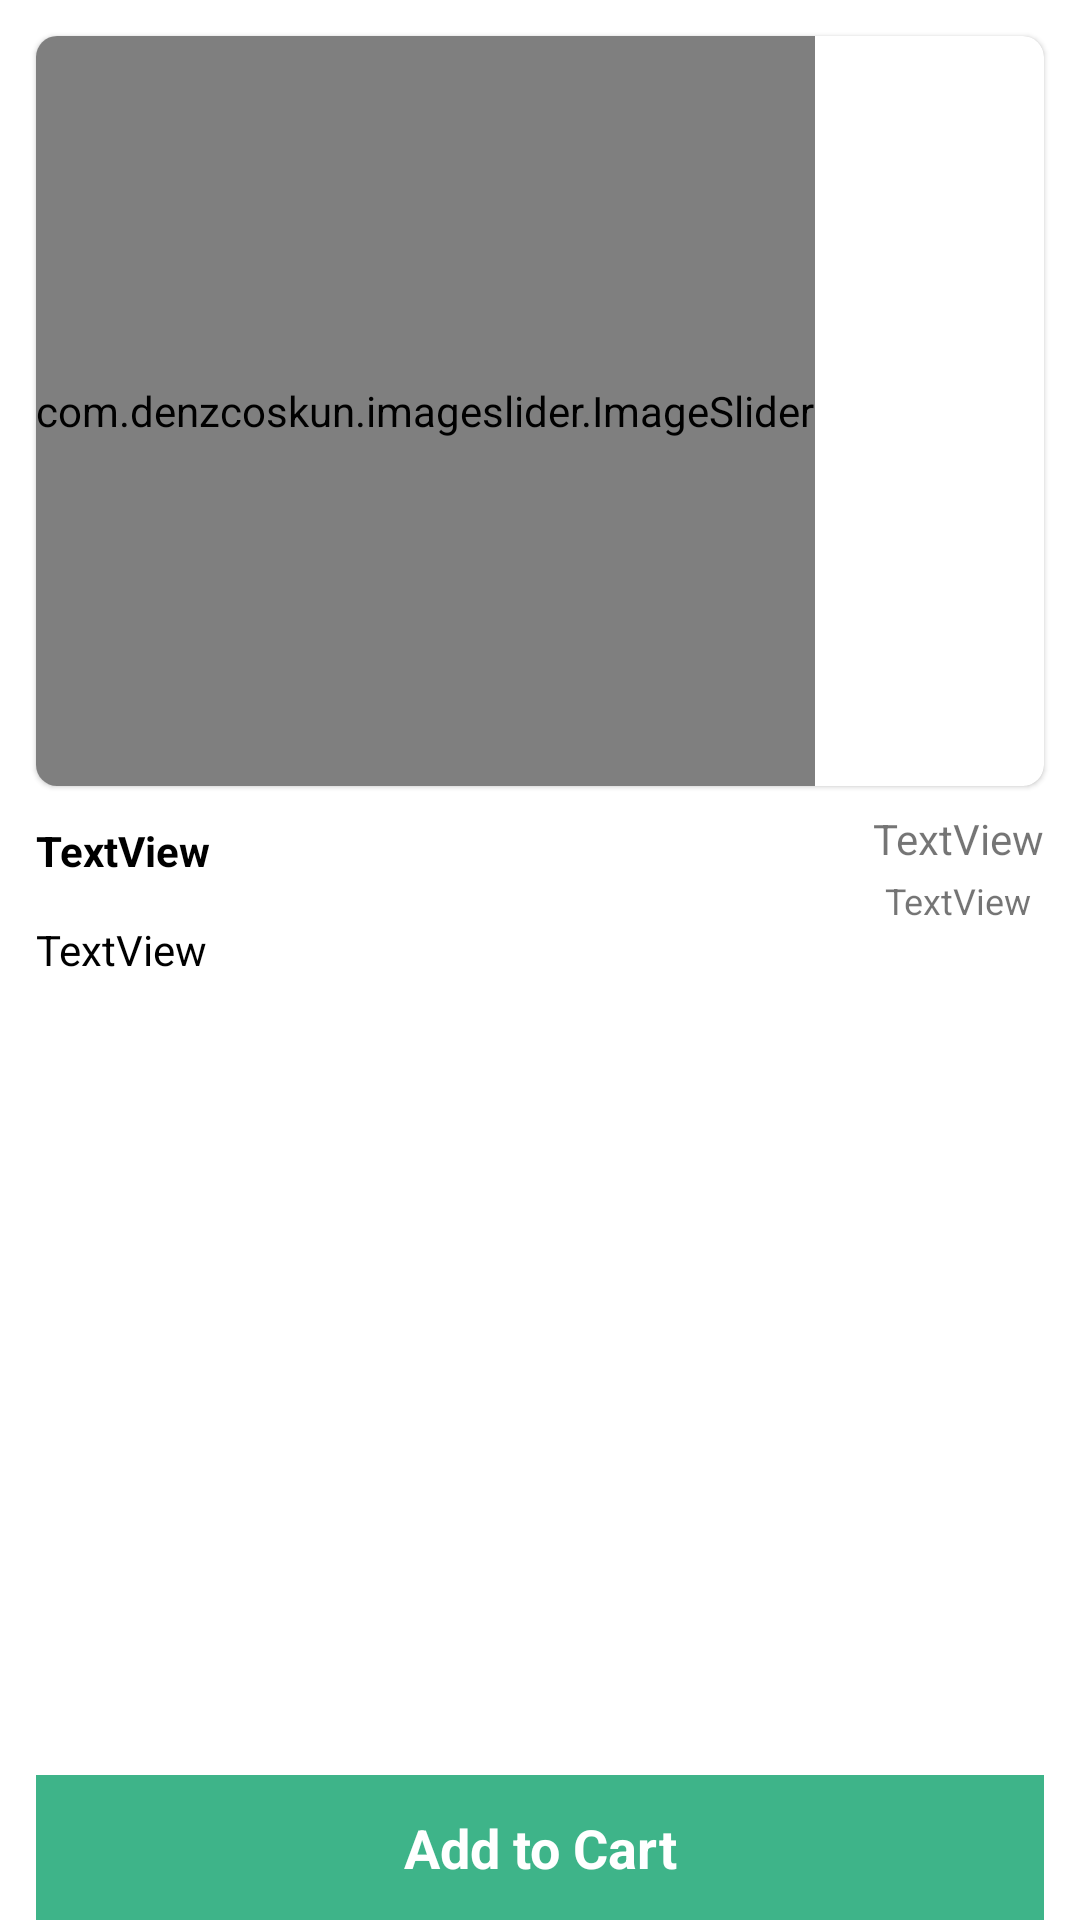

Produce the Android XML layout that renders to this screen, including the resource entries it uses.
<!-- AndroidManifest.xml: application theme Theme.BroSports -->
<!-- res/layout/activity_product_details_page.xml -->
<?xml version="1.0" encoding="utf-8"?>
<androidx.constraintlayout.widget.ConstraintLayout xmlns:android="http://schemas.android.com/apk/res/android"
    android:layout_width="match_parent"
    android:layout_height="match_parent"

    xmlns:app="http://schemas.android.com/apk/res-auto"
    xmlns:tools="http://schemas.android.com/tools"
    tools:context=".activity.ProductDetailsPageActivity"
    >

    <com.google.android.material.card.MaterialCardView
        android:id="@+id/materialCardView"
        android:layout_width="match_parent"
        android:layout_height="250dp"
        android:layout_margin="12dp"
        app:cardCornerRadius="7dp"
        app:layout_constraintEnd_toEndOf="parent"
        app:layout_constraintStart_toStartOf="parent"
        app:layout_constraintTop_toTopOf="parent">

        <com.denzcoskun.imageslider.ImageSlider
            android:id="@+id/image_slider"
            android:layout_width="wrap_content"
            android:layout_height="match_parent"
            app:iss_auto_cycle="true"
            app:iss_delay="0"
            app:iss_period="1000">
        </com.denzcoskun.imageslider.ImageSlider>


    </com.google.android.material.card.MaterialCardView>

    <TextView
        android:id="@+id/textView8"
        android:layout_width="0dp"
        android:layout_height="wrap_content"
        android:layout_marginStart="12dp"
        android:layout_marginEnd="12dp"
        android:text="TextView"
        android:layout_marginTop="12dp"
        android:textColor="@color/black"
        android:textStyle="bold"


        app:layout_constraintEnd_toStartOf="@+id/textView7"
        app:layout_constraintStart_toStartOf="parent"
        app:layout_constraintTop_toBottomOf="@+id/materialCardView" />

    <TextView
        android:id="@+id/textView7"
        android:layout_width="wrap_content"
        android:layout_height="wrap_content"
        android:layout_marginTop="8dp"
        android:layout_marginEnd="12dp"


        android:text="TextView"
        app:layout_constraintEnd_toEndOf="parent"
        app:layout_constraintTop_toBottomOf="@+id/materialCardView" />

    <TextView
        android:id="@+id/textView9"
        android:layout_width="wrap_content"
        android:layout_height="wrap_content"
        android:layout_marginTop="30dp"
        android:layout_marginEnd="16dp"
        android:textSize="12sp"


        android:text="TextView"
        app:layout_constraintEnd_toEndOf="parent"
        app:layout_constraintTop_toBottomOf="@+id/materialCardView" />

    <TextView
        android:id="@+id/textView"
        android:layout_width="0dp"
        android:layout_height="0dp"
        android:layout_marginHorizontal="12dp"
        android:layout_marginTop="18dp"
        android:text="TextView"
        android:textColor="@color/black"

        app:layout_constraintBottom_toTopOf="@+id/textView10"
        app:layout_constraintEnd_toEndOf="parent"
        app:layout_constraintStart_toStartOf="parent"
        app:layout_constraintTop_toBottomOf="@+id/textView7" />

    <TextView
        android:id="@+id/textView10"
        android:layout_width="0dp"
        android:layout_height="wrap_content"
        android:layout_marginHorizontal="12dp"
        android:text="Add to Cart"
        android:background="@color/colorPrimary"
        android:padding="12dp"
        android:textSize="18sp"
        android:textStyle="bold"
        android:textColor="@color/white"
        android:gravity="center"
        app:layout_constraintBottom_toBottomOf="parent"
        app:layout_constraintEnd_toEndOf="parent"
        app:layout_constraintStart_toStartOf="parent" />




</androidx.constraintlayout.widget.ConstraintLayout>
<!-- resources referenced by this layout -->
<resources>
  <color name="black">#FF000000</color>
  <color name="colorPrimary">#3EB489</color>
  <color name="white">#FFFFFFFF</color>
  <style name="Theme.BroSports" parent="Theme.MaterialComponents.DayNight.DarkActionBar">
          
          <item name="colorPrimary">@color/colorPrimary</item>
          <item name="colorPrimaryVariant">@color/colorSecondary</item>
          <item name="colorOnPrimary">@color/white</item>
          
          <item name="colorSecondary">@color/teal_200</item>
          <item name="colorSecondaryVariant">@color/teal_700</item>
          <item name="colorOnSecondary">@color/black</item>
          
          <item name="android:statusBarColor">?attr/colorPrimaryVariant</item>
          
      </style>
  <color name="colorSecondary">#3EB489</color>
  <color name="teal_200">#FF03DAC5</color>
  <color name="teal_700">#FF018786</color>
</resources>
